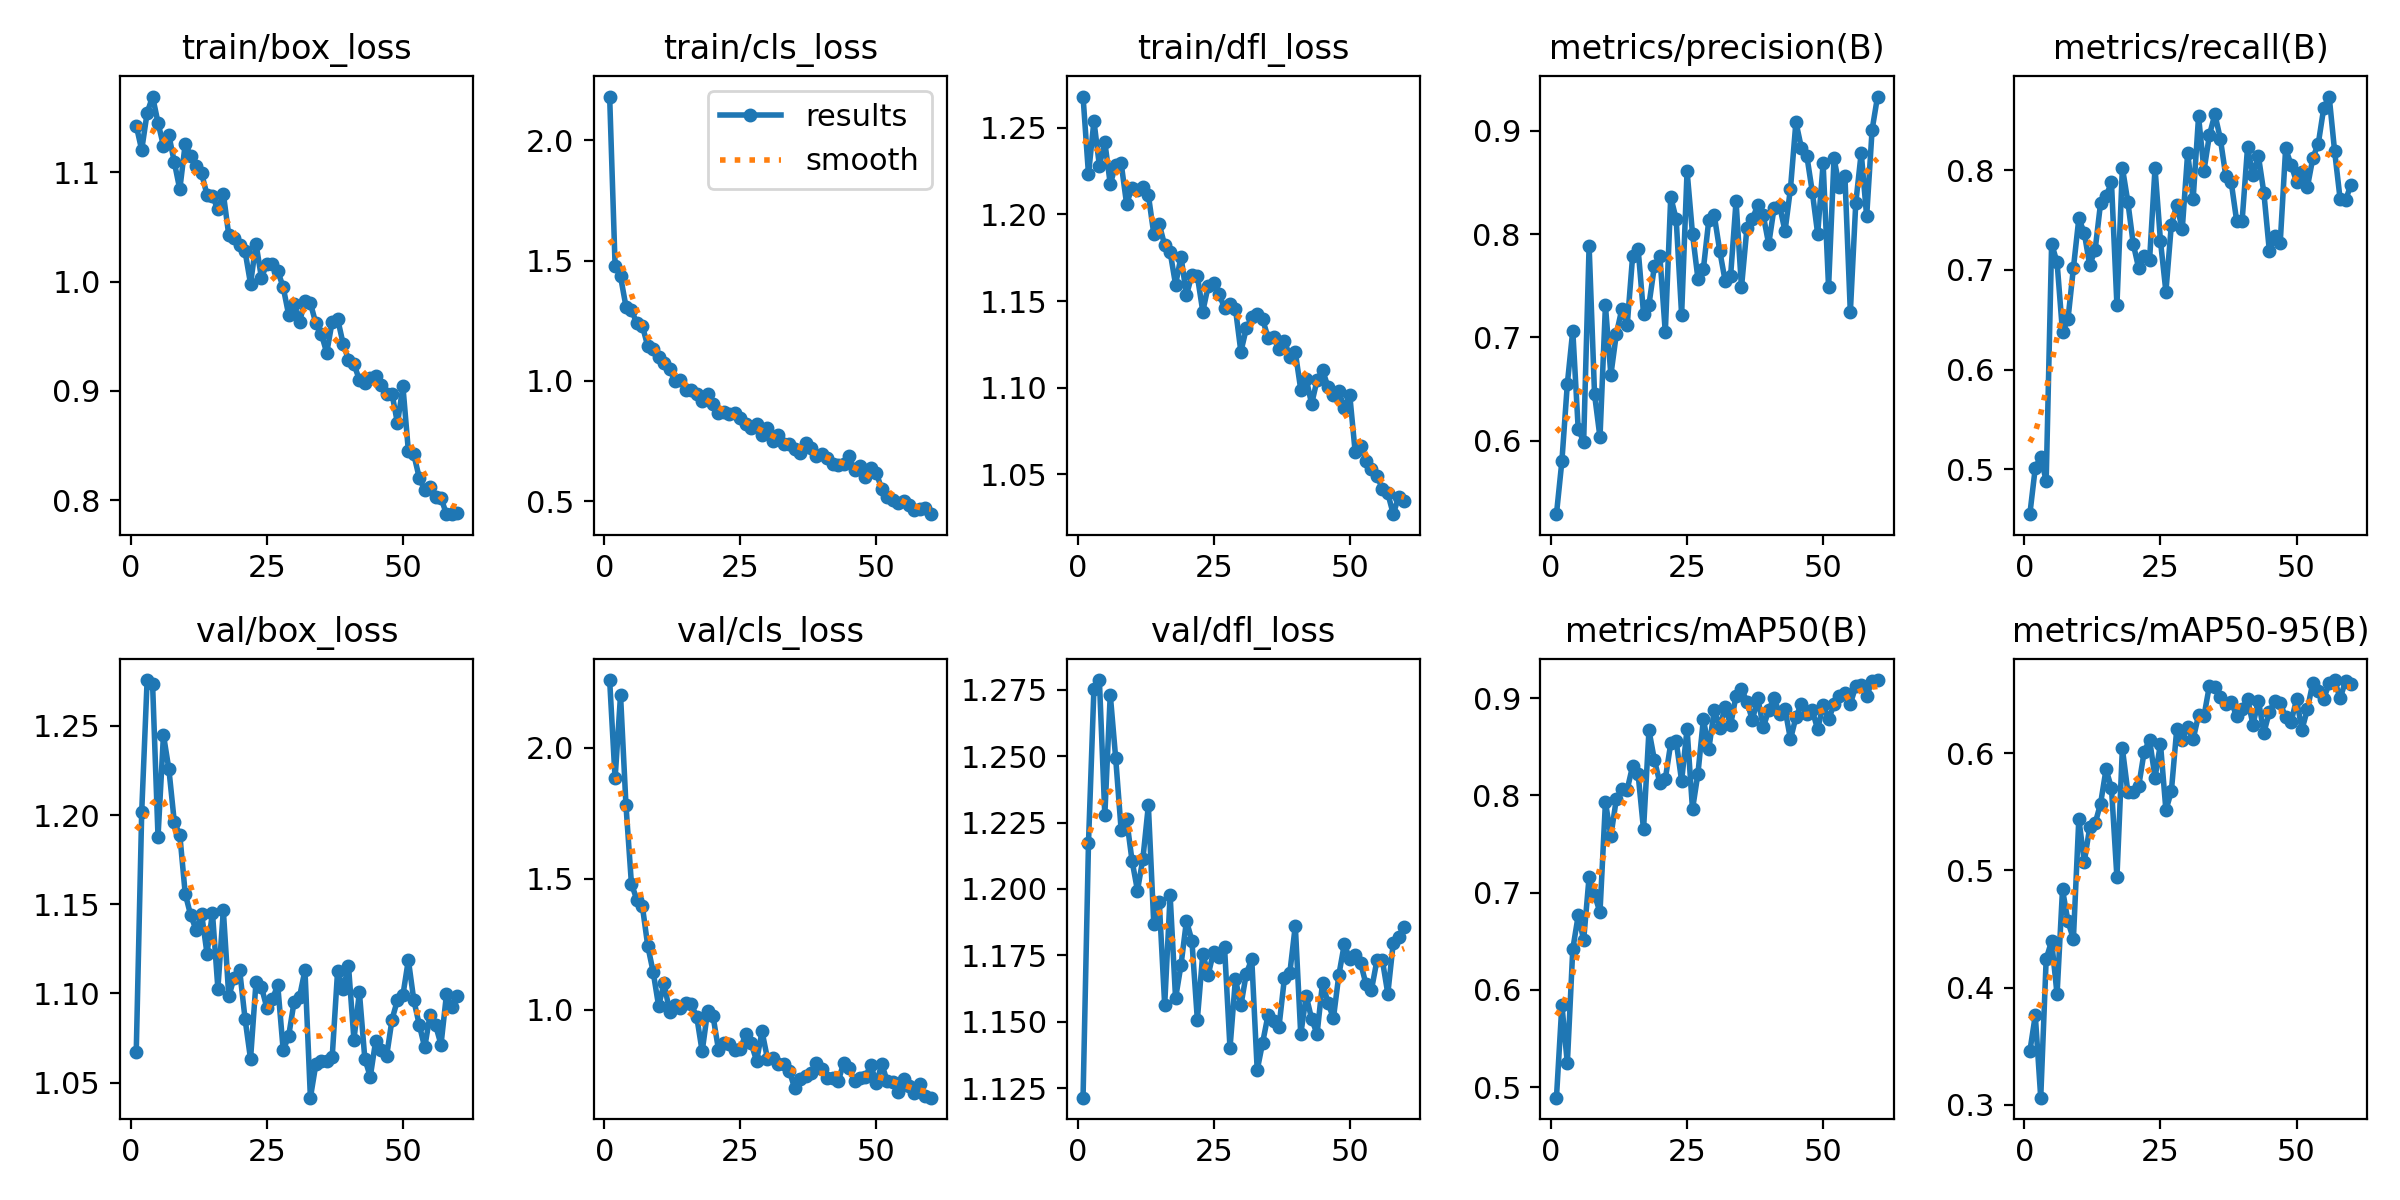

Values plotted in this chart, from the file beside it:
epoch, time, train/box_loss, train/cls_loss, train/dfl_loss, metrics/precision(B), metrics/recall(B), metrics/mAP50(B), metrics/mAP50-95(B), val/box_loss, val/cls_loss, val/dfl_loss, lr/pg0, lr/pg1, lr/pg2
1, 12.43, 1.143, 2.181, 1.268, 0.5287, 0.4548, 0.4892, 0.3456, 1.067, 2.259, 1.122, 0.0005168, 0.0005168, 0.0005168
2, 20.03, 1.12, 1.479, 1.223, 0.58, 0.5015, 0.5847, 0.3762, 1.202, 1.884, 1.217, 0.001033, 0.001033, 0.001033
3, 29.48, 1.154, 1.434, 1.254, 0.6549, 0.5122, 0.5244, 0.306, 1.276, 2.202, 1.275, 0.001531, 0.001531, 0.001531
4, 38.54, 1.169, 1.309, 1.228, 0.7066, 0.4881, 0.6418, 0.4244, 1.274, 1.781, 1.279, 0.001584, 0.001584, 0.001584
5, 46.7, 1.145, 1.295, 1.242, 0.6109, 0.7262, 0.6766, 0.4397, 1.188, 1.482, 1.228, 0.001557, 0.001557, 0.001557
6, 55.95, 1.124, 1.239, 1.218, 0.599, 0.7078, 0.6513, 0.3942, 1.245, 1.42, 1.273, 0.001529, 0.001529, 0.001529
7, 63.99, 1.134, 1.23, 1.228, 0.7887, 0.6377, 0.7162, 0.4837, 1.226, 1.398, 1.249, 0.001502, 0.001502, 0.001502
8, 73.22, 1.109, 1.145, 1.23, 0.6448, 0.6503, 0.6976, 0.4565, 1.196, 1.245, 1.222, 0.001474, 0.001474, 0.001474
9, 82.44, 1.084, 1.133, 1.206, 0.6031, 0.7017, 0.6799, 0.4414, 1.189, 1.145, 1.226, 0.001447, 0.001447, 0.001447
10, 90.52, 1.126, 1.098, 1.216, 0.7308, 0.7517, 0.7929, 0.544, 1.156, 1.015, 1.211, 0.001419, 0.001419, 0.001419
11, 99.66, 1.115, 1.073, 1.214, 0.6636, 0.7372, 0.7582, 0.5072, 1.144, 1.103, 1.199, 0.001392, 0.001392, 0.001392
12, 108.1, 1.106, 1.05, 1.216, 0.703, 0.7047, 0.7961, 0.5367, 1.136, 0.9936, 1.211, 0.001364, 0.001364, 0.001364
13, 116.8, 1.099, 0.9999, 1.211, 0.7271, 0.7203, 0.8067, 0.5401, 1.145, 1.018, 1.231, 0.001337, 0.001337, 0.001337
14, 126.1, 1.079, 1.006, 1.189, 0.7116, 0.7674, 0.806, 0.557, 1.122, 1.009, 1.187, 0.001309, 0.001309, 0.001309
15, 134.2, 1.078, 0.9621, 1.194, 0.7788, 0.7741, 0.8302, 0.5862, 1.145, 1.025, 1.195, 0.001282, 0.001282, 0.001282
16, 143.7, 1.066, 0.9643, 1.182, 0.786, 0.7879, 0.8221, 0.5702, 1.103, 1.021, 1.156, 0.001254, 0.001254, 0.001254
17, 153.3, 1.081, 0.9456, 1.178, 0.723, 0.6644, 0.7649, 0.494, 1.147, 0.9742, 1.198, 0.001227, 0.001227, 0.001227
18, 161.5, 1.043, 0.9158, 1.16, 0.7317, 0.8028, 0.8667, 0.604, 1.098, 0.8413, 1.159, 0.001199, 0.001199, 0.001199
19, 170.5, 1.04, 0.946, 1.176, 0.7689, 0.7686, 0.8363, 0.5672, 1.109, 0.995, 1.171, 0.001172, 0.001172, 0.001172
20, 179.2, 1.034, 0.9048, 1.154, 0.779, 0.7262, 0.8128, 0.5665, 1.113, 0.9758, 1.188, 0.001144, 0.001144, 0.001144
21, 187.7, 1.028, 0.8667, 1.165, 0.7047, 0.7016, 0.8167, 0.5719, 1.086, 0.8481, 1.181, 0.001117, 0.001117, 0.001117
22, 197.4, 0.998, 0.873, 1.165, 0.8359, 0.7143, 0.8533, 0.601, 1.063, 0.8732, 1.151, 0.001089, 0.001089, 0.001089
23, 205.3, 1.035, 0.8627, 1.144, 0.8144, 0.7102, 0.8556, 0.6115, 1.106, 0.8695, 1.176, 0.001062, 0.001062, 0.001062
24, 214.4, 1.004, 0.8677, 1.159, 0.7218, 0.8023, 0.8147, 0.5791, 1.104, 0.8468, 1.168, 0.001034, 0.001034, 0.001034
25, 223.1, 1.016, 0.8468, 1.161, 0.8612, 0.7291, 0.8683, 0.608, 1.092, 0.8493, 1.176, 0.001007, 0.001007, 0.001007
26, 231.7, 1.016, 0.8197, 1.154, 0.8001, 0.6782, 0.7856, 0.5514, 1.097, 0.9085, 1.175, 0.0009794, 0.0009794, 0.0009794
27, 240.8, 1.01, 0.8046, 1.146, 0.7566, 0.7454, 0.8224, 0.5674, 1.105, 0.8727, 1.178, 0.0009519, 0.0009519, 0.0009519
28, 248.9, 0.9949, 0.821, 1.149, 0.7663, 0.7656, 0.8783, 0.6209, 1.068, 0.8059, 1.14, 0.0009244, 0.0009244, 0.0009244
29, 258.8, 0.9697, 0.7757, 1.146, 0.814, 0.7408, 0.8476, 0.6116, 1.076, 0.9179, 1.166, 0.0008968, 0.0008968, 0.0008968
30, 268, 0.9797, 0.8053, 1.121, 0.8181, 0.8177, 0.8878, 0.6222, 1.095, 0.8138, 1.156, 0.0008693, 0.0008693, 0.0008693
31, 276.1, 0.9629, 0.7509, 1.134, 0.7839, 0.7708, 0.8695, 0.6118, 1.098, 0.8163, 1.168, 0.0008418, 0.0008418, 0.0008418
32, 285.7, 0.9827, 0.7749, 1.141, 0.7546, 0.8541, 0.891, 0.6325, 1.113, 0.7925, 1.174, 0.0008143, 0.0008143, 0.0008143
33, 294.5, 0.9802, 0.7376, 1.142, 0.7594, 0.7998, 0.8723, 0.6317, 1.042, 0.7929, 1.132, 0.0007868, 0.0007868, 0.0007868
34, 303, 0.9618, 0.7398, 1.139, 0.8318, 0.8356, 0.9023, 0.6577, 1.06, 0.7679, 1.142, 0.0007593, 0.0007593, 0.0007593
35, 312.5, 0.9522, 0.7179, 1.129, 0.7484, 0.8564, 0.9091, 0.6561, 1.062, 0.7009, 1.153, 0.0007318, 0.0007318, 0.0007318
36, 320.3, 0.9349, 0.7019, 1.129, 0.8059, 0.8318, 0.8964, 0.648, 1.062, 0.7374, 1.15, 0.0007043, 0.0007043, 0.0007043
37, 329.6, 0.9633, 0.7413, 1.122, 0.8147, 0.7945, 0.8774, 0.642, 1.064, 0.7484, 1.148, 0.0006768, 0.0006768, 0.0006768
38, 338.7, 0.966, 0.7229, 1.127, 0.828, 0.7883, 0.9001, 0.6435, 1.113, 0.7576, 1.166, 0.0006493, 0.0006493, 0.0006493
39, 347.2, 0.9433, 0.6885, 1.118, 0.8183, 0.7493, 0.8701, 0.6317, 1.102, 0.7963, 1.169, 0.0006218, 0.0006218, 0.0006218
40, 356.8, 0.9285, 0.6984, 1.12, 0.7902, 0.7492, 0.8873, 0.638, 1.115, 0.7761, 1.186, 0.0005943, 0.0005943, 0.0005943
41, 365.4, 0.9246, 0.6806, 1.099, 0.8257, 0.8231, 0.9, 0.6462, 1.074, 0.7413, 1.145, 0.0005668, 0.0005668, 0.0005668
42, 373.9, 0.9101, 0.6552, 1.105, 0.8274, 0.7954, 0.8837, 0.6244, 1.101, 0.7407, 1.16, 0.0005393, 0.0005393, 0.0005393
43, 383.2, 0.9071, 0.6519, 1.091, 0.8029, 0.8143, 0.8886, 0.6448, 1.063, 0.7272, 1.151, 0.0005118, 0.0005118, 0.0005118
44, 391.1, 0.9114, 0.6556, 1.104, 0.844, 0.7775, 0.8576, 0.6173, 1.053, 0.7984, 1.145, 0.0004843, 0.0004843, 0.0004843
45, 400.5, 0.9136, 0.6901, 1.11, 0.9085, 0.7194, 0.8801, 0.6351, 1.074, 0.7769, 1.165, 0.0004568, 0.0004568, 0.0004568
46, 410.3, 0.9057, 0.6287, 1.101, 0.8837, 0.7344, 0.8942, 0.6446, 1.068, 0.727, 1.157, 0.0004293, 0.0004293, 0.0004293
47, 418.1, 0.897, 0.6477, 1.096, 0.876, 0.7269, 0.8833, 0.6428, 1.065, 0.7399, 1.151, 0.0004017, 0.0004017, 0.0004017
48, 427.8, 0.8972, 0.6015, 1.098, 0.8412, 0.822, 0.8872, 0.6304, 1.085, 0.7455, 1.168, 0.0003742, 0.0003742, 0.0003742
49, 436.6, 0.8704, 0.6373, 1.088, 0.8002, 0.8056, 0.8679, 0.6265, 1.096, 0.7892, 1.179, 0.0003467, 0.0003467, 0.0003467
50, 445, 0.9041, 0.6169, 1.096, 0.8685, 0.7888, 0.893, 0.646, 1.099, 0.7195, 1.174, 0.0003192, 0.0003192, 0.0003192
51, 456.4, 0.8449, 0.5523, 1.063, 0.7485, 0.7984, 0.878, 0.6201, 1.119, 0.793, 1.175, 0.0002917, 0.0002917, 0.0002917
52, 464.7, 0.8418, 0.5183, 1.066, 0.8734, 0.7833, 0.8935, 0.6374, 1.096, 0.7279, 1.172, 0.0002642, 0.0002642, 0.0002642
53, 473.4, 0.8204, 0.507, 1.058, 0.8453, 0.8125, 0.9019, 0.6603, 1.082, 0.7243, 1.164, 0.0002367, 0.0002367, 0.0002367
54, 482.3, 0.809, 0.4925, 1.053, 0.8567, 0.8269, 0.9053, 0.6526, 1.07, 0.6865, 1.162, 0.0002092, 0.0002092, 0.0002092
55, 489.8, 0.8121, 0.4999, 1.049, 0.7242, 0.8625, 0.894, 0.6464, 1.088, 0.737, 1.173, 0.0001817, 0.0001817, 0.0001817
56, 499, 0.8032, 0.4858, 1.042, 0.8301, 0.8741, 0.9122, 0.6595, 1.082, 0.7083, 1.173, 0.0001542, 0.0001542, 0.0001542
57, 508, 0.802, 0.4644, 1.039, 0.8788, 0.8193, 0.9134, 0.6624, 1.071, 0.6815, 1.161, 0.0001267, 0.0001267, 0.0001267
58, 516.9, 0.7871, 0.4687, 1.027, 0.8171, 0.7717, 0.9021, 0.6467, 1.099, 0.7154, 1.18, 9.91865e-05, 9.91865e-05, 9.91865e-05
59, 526.2, 0.7876, 0.4718, 1.037, 0.901, 0.7699, 0.9176, 0.6612, 1.092, 0.6696, 1.182, 7.1681e-05, 7.1681e-05, 7.1681e-05
60, 534, 0.7878, 0.447, 1.034, 0.9332, 0.7857, 0.9185, 0.6586, 1.099, 0.665, 1.186, 4.41755e-05, 4.41755e-05, 4.41755e-05
